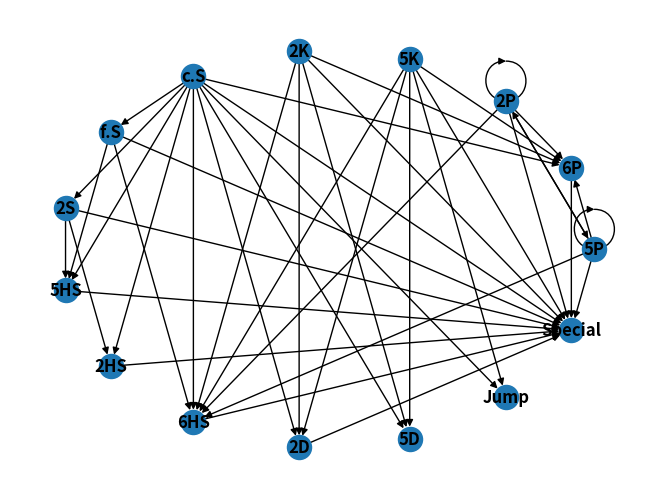

Here is the Python script that generated this plot:
#!/usr/bin/python3
# -*- coding: utf-8 -*-
import networkx as nx
import matplotlib.pyplot as plt

def INO():
    ino = nx.DiGraph(character="ino")
    ino.add_nodes_from(["5P","6P", "2P", "5K", "2K", "c.S", "f.S", "2S", "5HS", "2HS", "6HS", "2D", "5D", "Jump", "Special"])

    #standing normals
    ino.add_edges_from([("5P", "5P"), ("5P", "2P"), ("5P", "6P"), ("5P", "6HS"), ("5P", "Special")])
    ino.add_edges_from([("5K", "6P"), ("5K", "6HS"),("5K", "5D"),("5K", "2D"), ("5K", "Jump"), ("5K", "Special")])
    ino.add_edges_from([("c.S", "6P"),("c.S", "f.S"),("c.S", "2S"),("c.S", "5HS"),("c.S", "2HS"),
                        ("c.S", "6HS"),("c.S", "5D"),("c.S", "2D"),("c.S", "Jump"), ("c.S", "Special")])
    ino.add_edges_from([("f.S", "5HS"),("f.S", "6HS"),("f.S", "Special")])
    ino.add_edges_from([("6P", "Special")])
    ino.add_edges_from([("6HS", "Special")])
    ino.add_edges_from([("5HS", "Special")])

    #crouching normals
    ino.add_edges_from([("2P", "5P"), ("2P", "2P"), ("2P", "6P"), ("2P", "6HS"), ("2P", "Special")])
    ino.add_edges_from([("2K", "6P"), ("2K", "6HS"), ("2K", "5D"), ("2K", "2D"), ("2K", "Special")])
    ino.add_edges_from([("2S", "5HS"), ("2S", "2HS"), ("2S", "Special")])
    ino.add_edges_from([("2D", "Special")])
    ino.add_edges_from([("2HS", "Special")])

    return ino

if __name__ == '__main__':
    ino = INO()
    print(list(ino.nodes))
    nx.draw_circular(ino, with_labels=True, font_weight='bold')
    #pos = nx.multipartite_layout(ino)
    #nx.draw_networkx(ino, pos)
    plt.show()
    #plt.subplot(122)
   # nx.draw_shell(ino, nlist=[range(5, 10), range(5)], with_labels=True, font_weight='bold')
